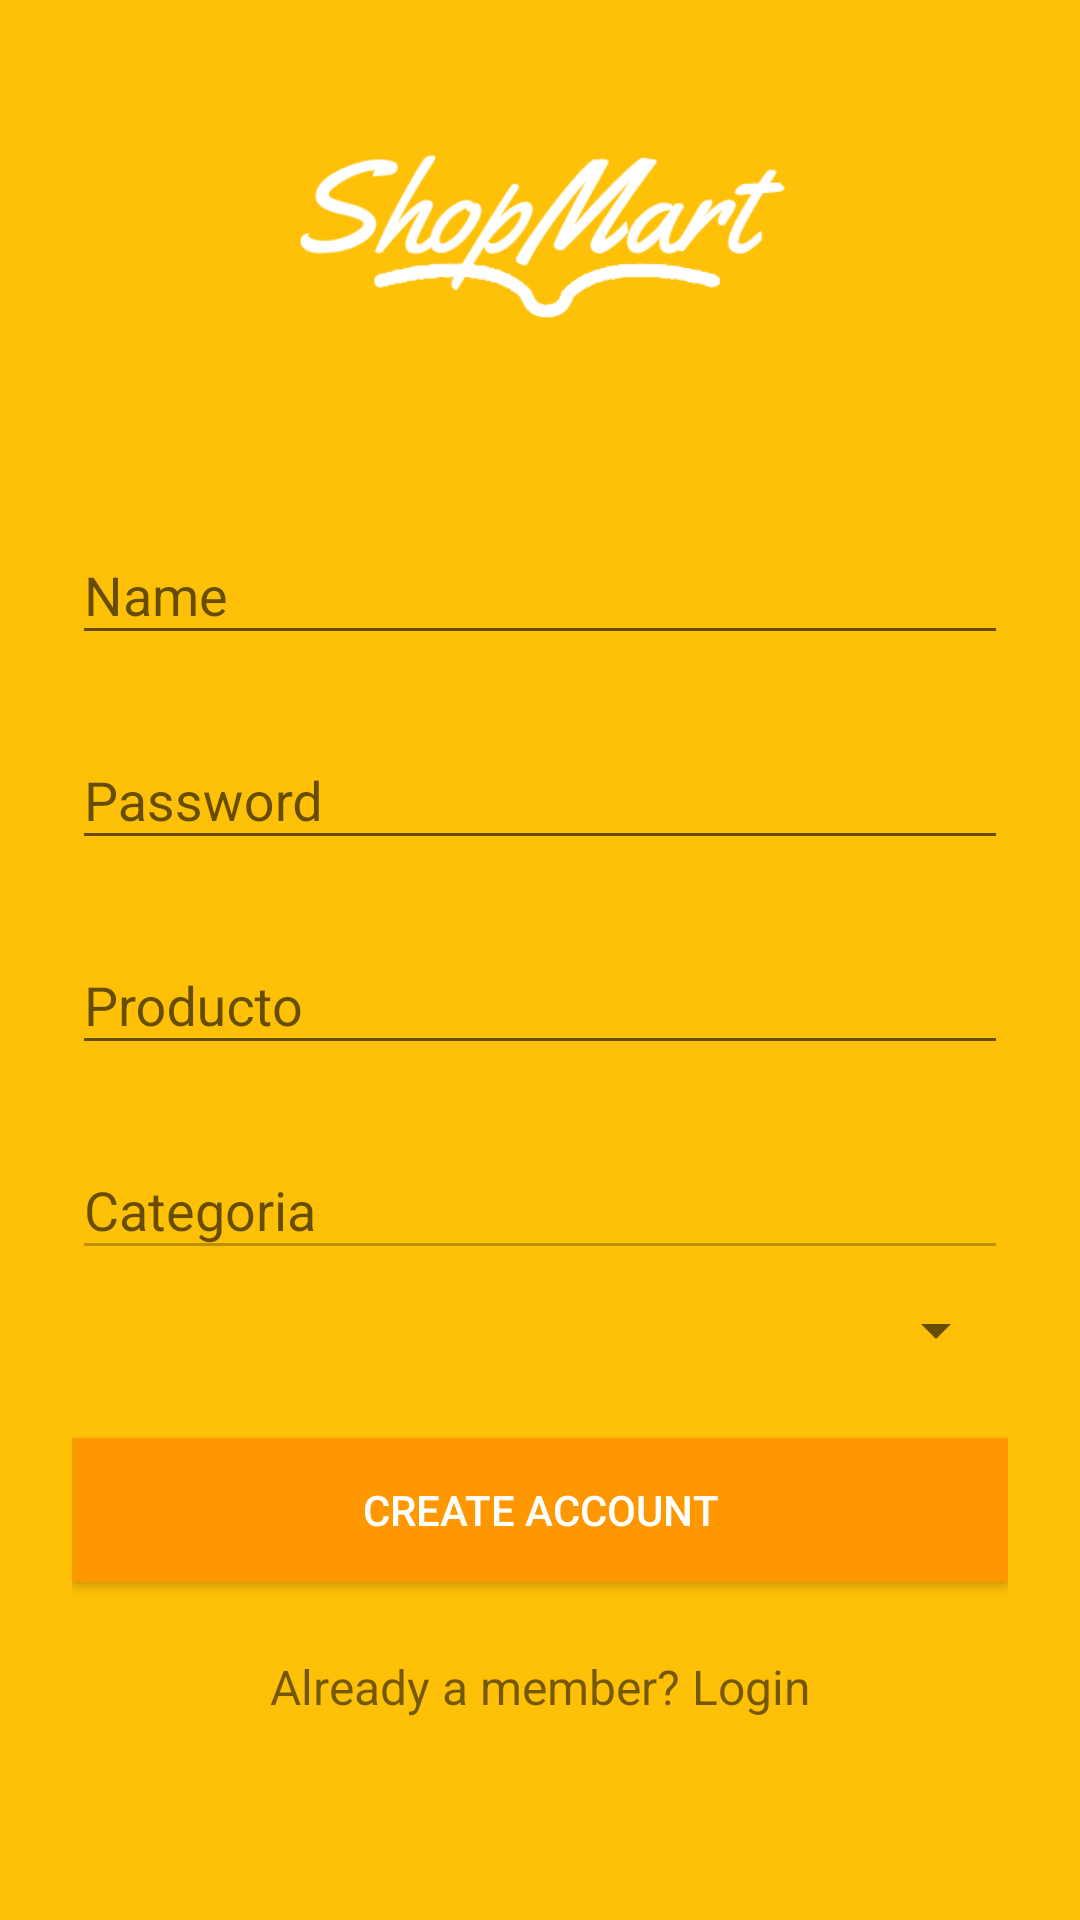

The Android layout XML behind this screen, and the referenced resources:
<!-- AndroidManifest.xml: application theme AppTheme -->
<!-- res/layout/activity_signup.xml -->
<?xml version="1.0" encoding="utf-8"?>
<ScrollView
    xmlns:android="http://schemas.android.com/apk/res/android"
    android:layout_width="fill_parent"
    android:layout_height="fill_parent"
    android:fitsSystemWindows="true"
    android:background="#FFC107">

    <LinearLayout
        android:orientation="vertical"
        android:layout_width="match_parent"
        android:layout_height="wrap_content"
        android:paddingTop="10dp"
        android:paddingLeft="24dp"
        android:paddingRight="24dp">

        <ImageView android:src="@drawable/shopmart_logo_1"
            android:layout_width="wrap_content"
            android:layout_height="138dp"
            android:layout_marginBottom="10dp"
            android:layout_gravity="center_horizontal" />

        
        <android.support.design.widget.TextInputLayout
            android:layout_width="match_parent"
            android:layout_height="wrap_content"
            android:layout_marginTop="8dp"
            android:layout_marginBottom="8dp">
            <EditText android:id="@+id/input_name"
                android:layout_width="match_parent"
                android:layout_height="wrap_content"
                android:inputType="textCapWords"
                android:hint="Name" />
        </android.support.design.widget.TextInputLayout>


        
        <android.support.design.widget.TextInputLayout
            android:layout_width="match_parent"
            android:layout_height="wrap_content"
            android:layout_marginTop="8dp"
            android:layout_marginBottom="8dp">
            <EditText android:id="@+id/input_password"
                android:layout_width="match_parent"
                android:layout_height="wrap_content"
                android:inputType="textPassword"
                android:hint="Password"/>
        </android.support.design.widget.TextInputLayout>

        
        <android.support.design.widget.TextInputLayout
            android:layout_width="match_parent"
            android:layout_height="wrap_content"
            android:layout_marginTop="8dp"
            android:layout_marginBottom="8dp">
            <EditText android:id="@+id/input_producto"
                android:layout_width="match_parent"
                android:layout_height="wrap_content"
                android:inputType="textCapWords"
                android:hint="Producto" />
        </android.support.design.widget.TextInputLayout>


        
        
        <android.support.design.widget.TextInputLayout
            android:layout_width="match_parent"
            android:layout_height="wrap_content"
            android:layout_marginTop="8dp"
            android:layout_marginBottom="8dp">
            <EditText android:id="@+id/input_label1"
                android:layout_width="match_parent"
                android:layout_height="wrap_content"
                android:inputType="textCapWords"
                android:hint="Categoria"
                android:enabled="false"/>
        </android.support.design.widget.TextInputLayout>

        <Spinner
            android:id="@+id/spinner"
            android:layout_width="match_parent"
            android:layout_height="wrap_content"
            />
        
        <android.support.v7.widget.AppCompatButton
            android:id="@+id/btn_signup"
            android:layout_width="fill_parent"
            android:layout_height="wrap_content"
            android:layout_marginTop="24dp"
            android:layout_marginBottom="24dp"
            android:padding="12dp"
            android:textColor="#fff"
            android:background="#FF9800"
            android:text="Create Account"/>

        <TextView android:id="@+id/link_login"
            android:layout_width="fill_parent"
            android:layout_height="wrap_content"
            android:layout_marginBottom="24dp"
            android:text="Already a member? Login"
            android:gravity="center"
            android:textSize="16dip"/>

    </LinearLayout>
</ScrollView>
<!-- resources referenced by this layout -->
<resources>
  <!-- drawable shopmart_logo_1: png bitmap (drawable, 10505 bytes) -->
  <style name="AppTheme" parent="Theme.AppCompat.Light.DarkActionBar">
          
          <item name="colorPrimary">@color/colorPrimary</item>
          <item name="colorPrimaryDark">@color/colorPrimaryDark</item>
          <item name="colorAccent">@color/colorAccent</item>
      </style>
  <color name="colorPrimary">#FFC107</color>
  <color name="colorPrimaryDark">#FFA000</color>
  <color name="colorAccent">#009688</color>
</resources>
